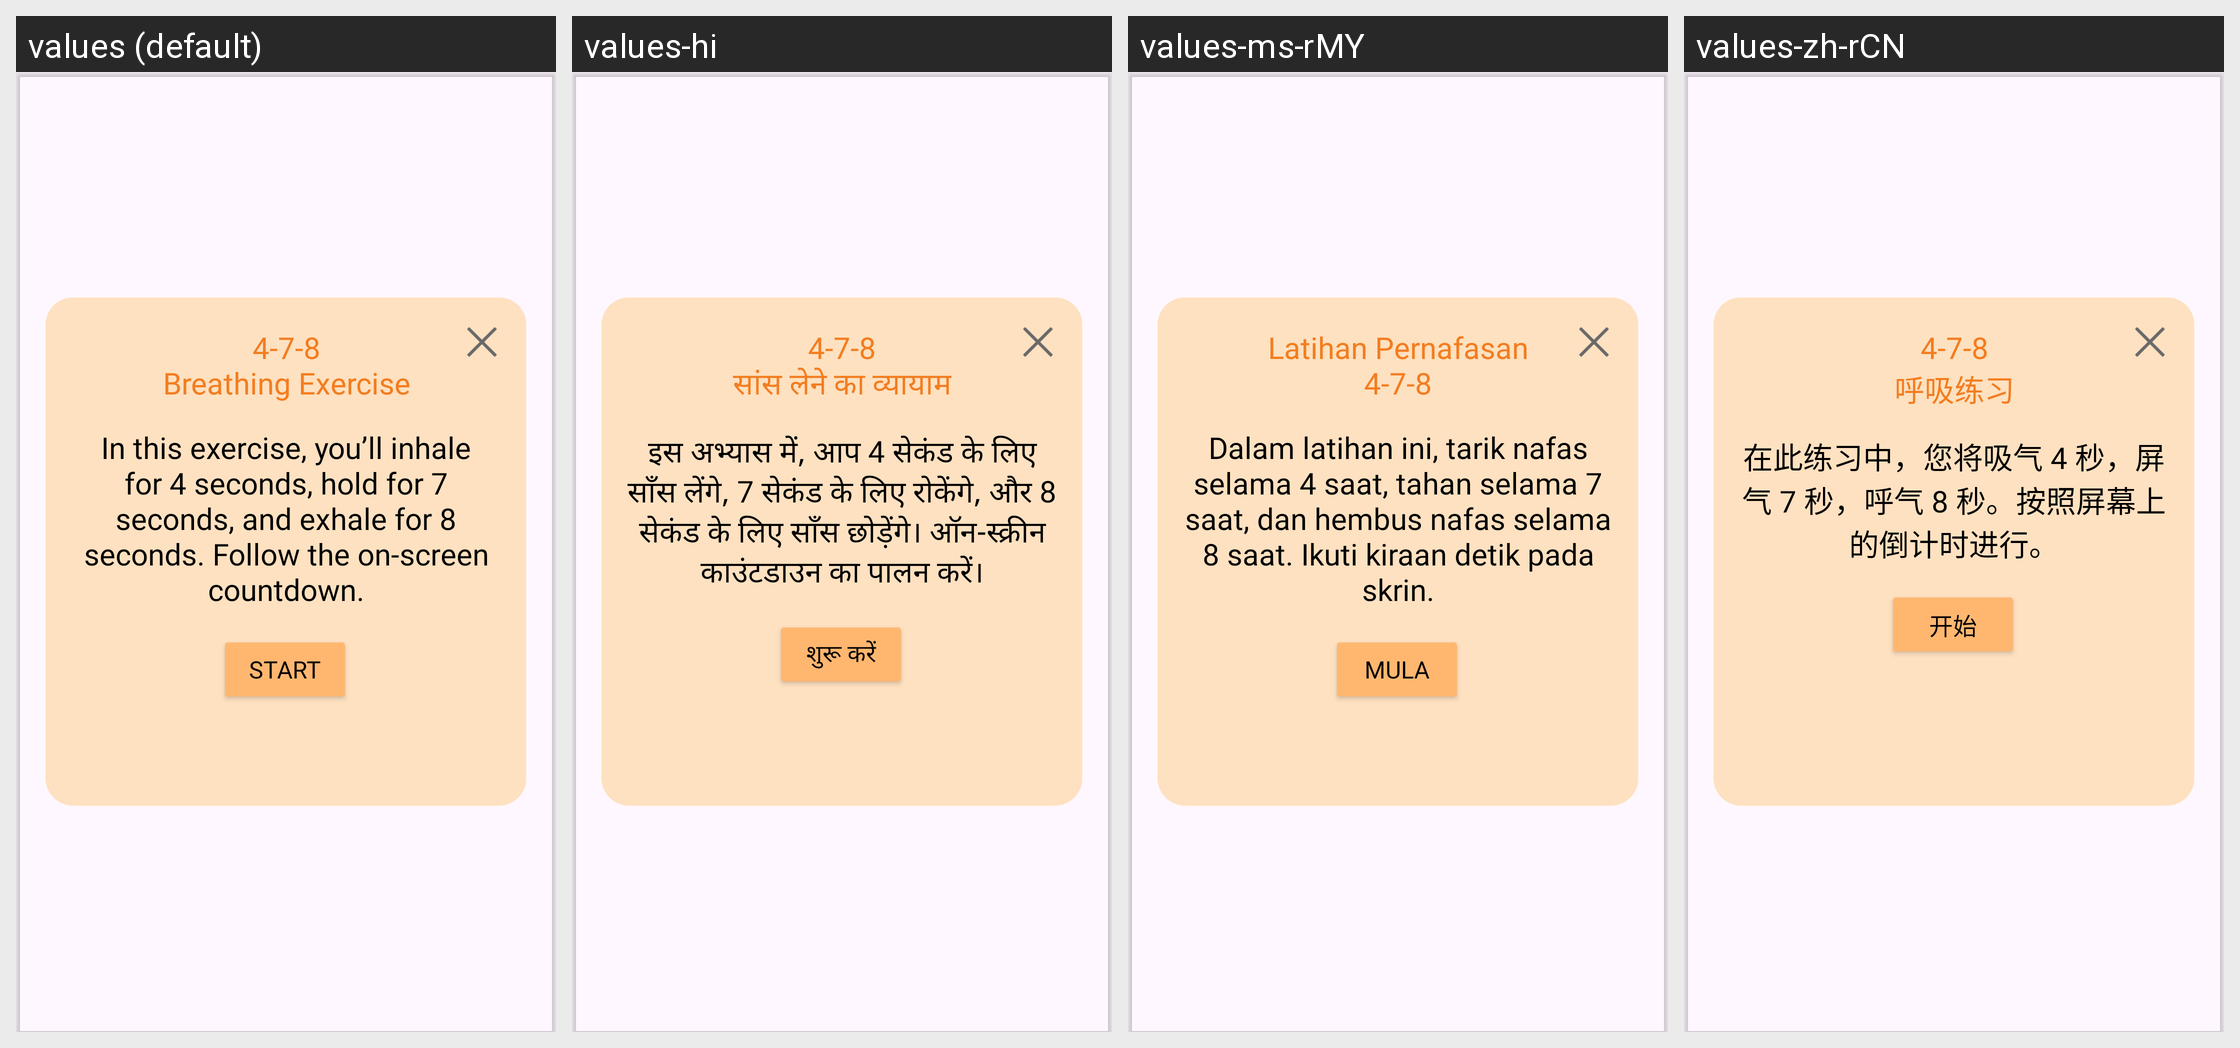

Here is an Android app screen in its default locale and in the app's own translations. Write out the translated-string differences for the strings that appear on this screen.
Android screen res/layout/fragment_exerciseone_dialog_box.xml rendered under 4 locales, left to right: values (default), values-hi, values-ms-rMY, values-zh-rCN. Device: Nexus 5 (rendered at 1080×1920; each locale shown at half size, 540×960, under a caption strip naming it); theme Theme.MADASSIGNMENT4.
Strings drawn on this screen, with the default value and each locale's value (text and hints the layout hard-codes, and strings that could not be matched under every locale, appear in the picture but are not listed):

breathing_exercise_478
  values: 4-7-8
      Breathing Exercise
  values-hi: 4-7-8
      सांस लेने का व्यायाम
  values-ms-rMY: Latihan Pernafasan
      4-7-8
  values-zh-rCN: 4-7-8
      呼吸练习

breathing_instructions
  values: In this exercise, you’ll inhale for 4 seconds, hold for 7 seconds, and exhale for 8 seconds. Follow the on-screen countdown.
  values-hi: इस अभ्यास में, आप 4 सेकंड के लिए साँस लेंगे, 7 सेकंड के लिए रोकेंगे, और 8 सेकंड के लिए साँस छोड़ेंगे। ऑन-स्क्रीन काउंटडाउन का पालन करें।
  values-ms-rMY: Dalam latihan ini, tarik nafas selama 4 saat, tahan selama 7 saat, dan hembus nafas selama 8 saat. Ikuti kiraan detik pada skrin.
  values-zh-rCN: 在此练习中，您将吸气 4 秒，屏气 7 秒，呼气 8 秒。按照屏幕上的倒计时进行。

start
  values: Start
  values-hi: शुरू करें
  values-ms-rMY: Mula
  values-zh-rCN: 开始
